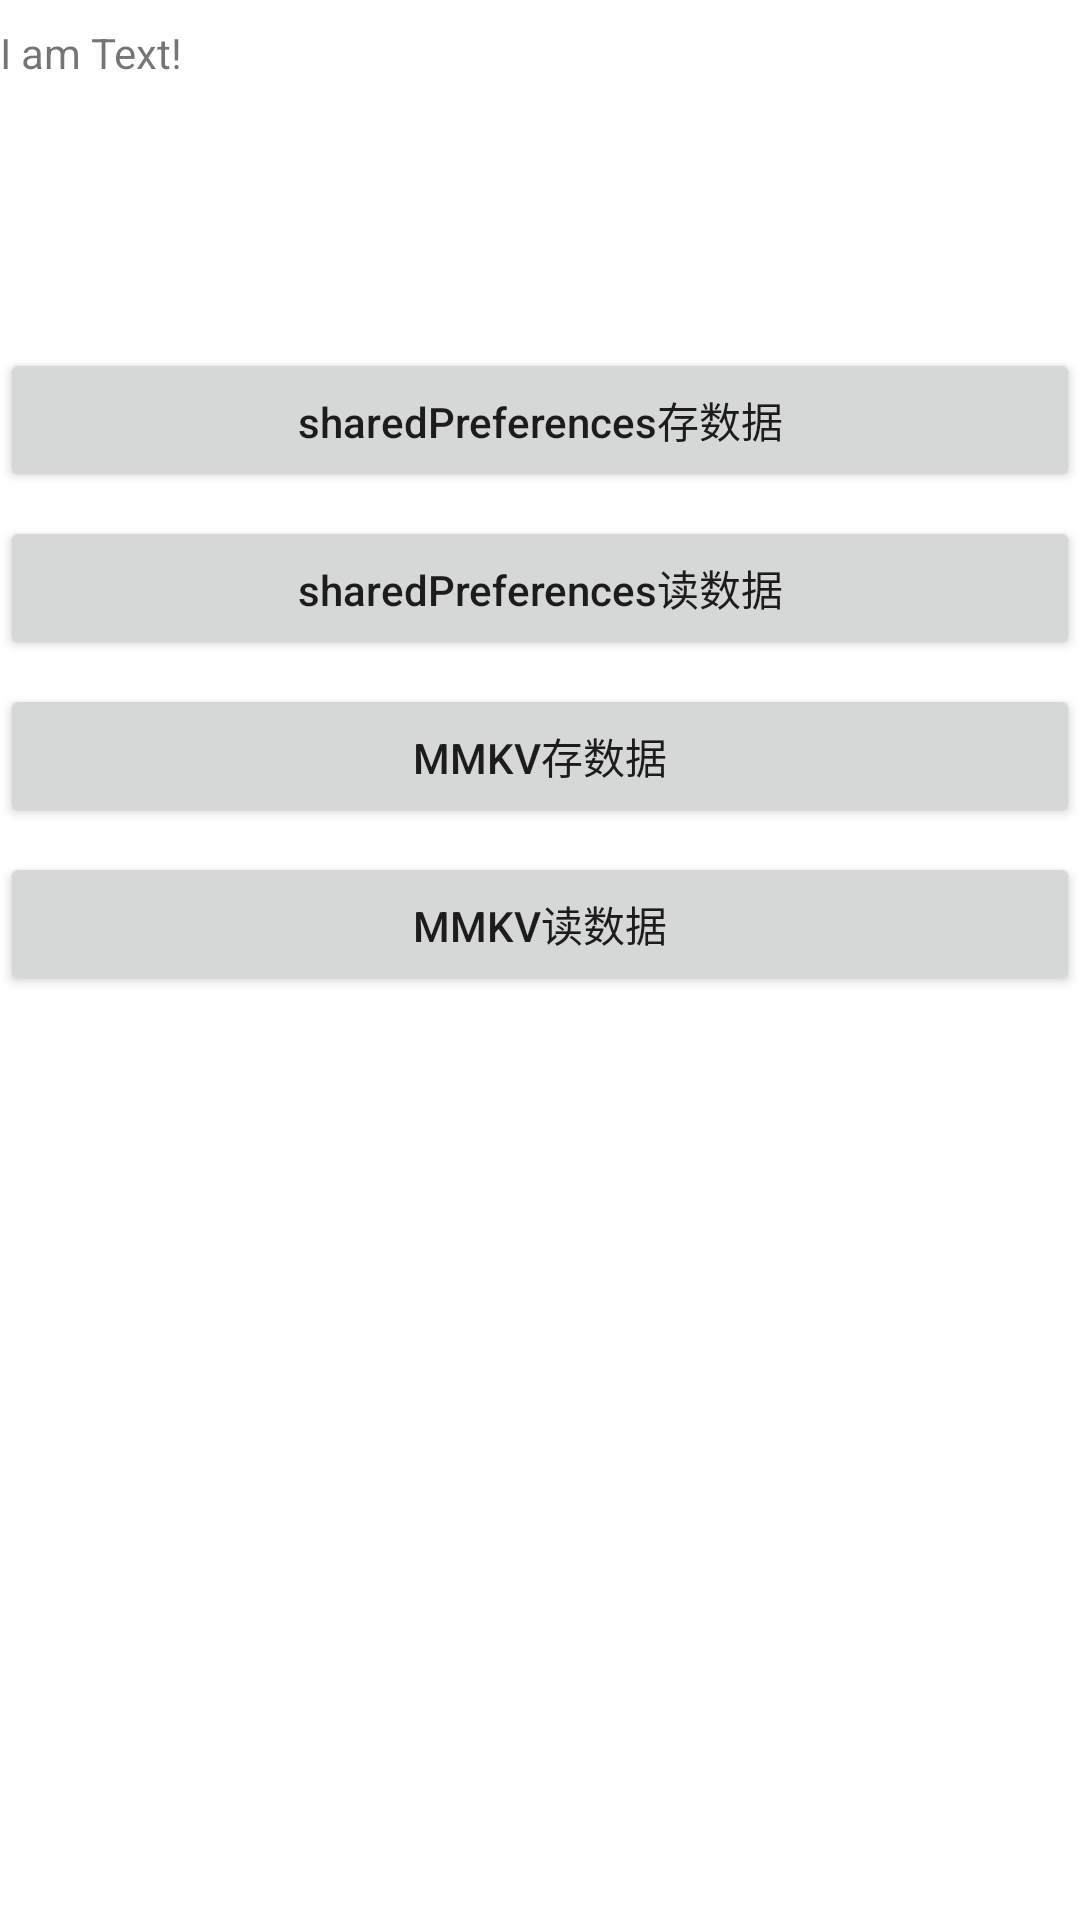

Reconstruct the res/layout file that produces this screen, plus the resources it refers to.
<!-- AndroidManifest.xml: application theme Theme.StudyAndroid -->
<!-- res/layout/activity_sp.xml -->
<?xml version="1.0" encoding="utf-8"?>
<LinearLayout xmlns:android="http://schemas.android.com/apk/res/android"
    android:orientation="vertical"
    android:layout_width="match_parent"
    android:layout_height="match_parent"
    android:background="@color/white">
    <TextView
        android:id="@+id/testTxt"
        android:layout_width="match_parent"
        android:layout_height="100dp"
        android:layout_marginTop="8dp"
        android:text="I am Text!"
        />
    <Button
        android:id="@+id/writeSp"
        android:layout_width="match_parent"
        android:layout_height="wrap_content"
        android:layout_marginTop="8dp"
        android:textAllCaps="false"
        android:text="sharedPreferences存数据" />
    <Button
        android:id="@+id/readSp"
        android:layout_width="match_parent"
        android:layout_height="wrap_content"
        android:layout_marginTop="8dp"
        android:textAllCaps="false"
        android:text="sharedPreferences读数据" />

    <Button
        android:id="@+id/writeMMKV"
        android:layout_width="match_parent"
        android:layout_height="wrap_content"
        android:layout_marginTop="8dp"
        android:textAllCaps="false"
        android:text="MMKV存数据" />
    <Button
        android:id="@+id/readMMKV"
        android:layout_width="match_parent"
        android:layout_height="wrap_content"
        android:layout_marginTop="8dp"
        android:textAllCaps="false"
        android:text="MMKV读数据" />
</LinearLayout>
<!-- resources referenced by this layout -->
<resources>
  <style name="Theme.StudyAndroid" parent="android:Theme.Material.Light.NoActionBar" />
  <!-- not gathered from this repository: default colours our renderer supplied (Android Studio template values) -->
  <color name="white">#FFFFFFFF</color>
</resources>
